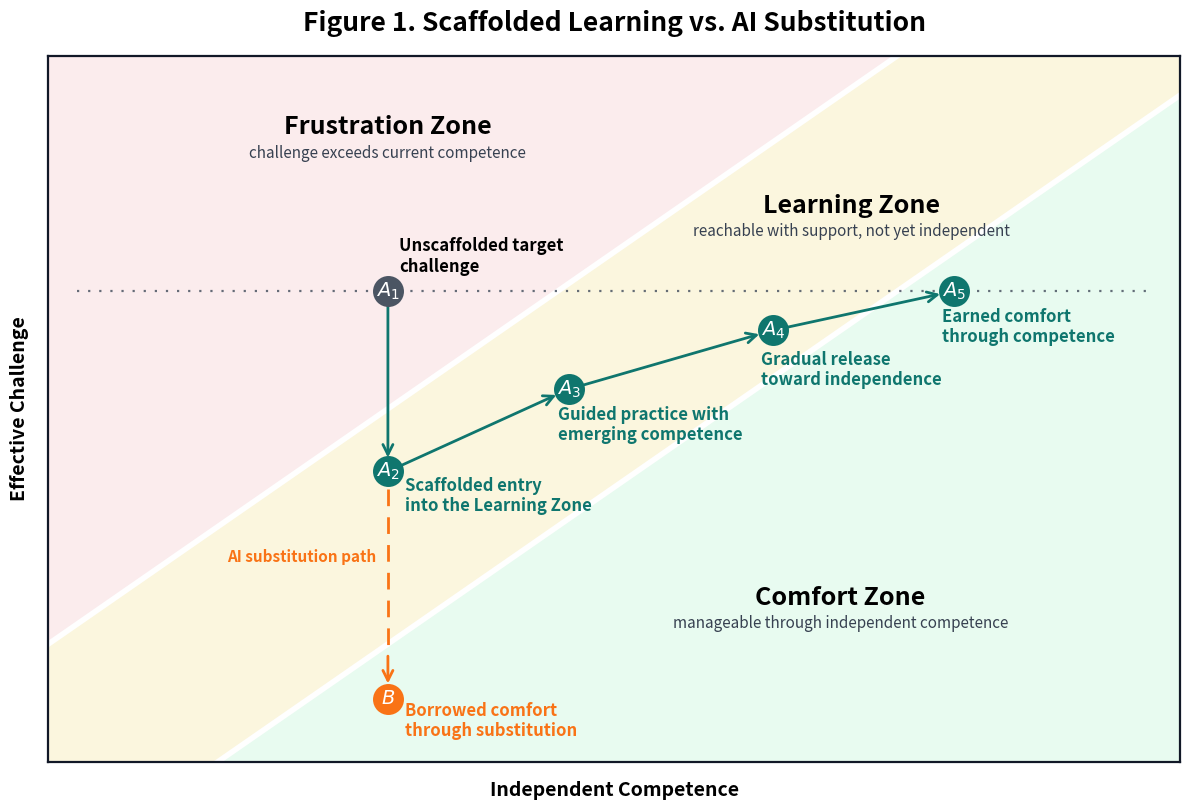

Write the Python code that produced this figure. (Note: this script raises an exception after producing the figure.)
from pathlib import Path

import matplotlib.pyplot as plt
import numpy as np


# Render with:
#   MPLBACKEND=Agg MPLCONFIGDIR=/tmp/mpl-cache .venv/bin/python figures/skill_load_model.py
def main():
    x_min, x_max = 0, 10
    y_min, y_max = 0, 9
    x = np.linspace(x_min, x_max, 400)

    comfort_boundary = x - 1.5
    frustration_boundary = x + 1.5

    points = {
        "A1": (3.0, 6.0),  # unaided target
        "A2": (3.0, 3.7),  # productive struggle begins
        "A3": (4.6, 4.75),  # support begins to fade
        "A4": (6.4, 5.5),  # near-independent performance
        "A5": (8.0, 6.0),  # earned comfort
        "B": (3.0, 0.8),  # borrowed comfort through AI substitution
    }

    fig, ax = plt.subplots(figsize=(12, 8.2))

    ax.set_xlim(x_min, x_max)
    ax.set_ylim(y_min, y_max)
    ax.set_facecolor("#f8fafc")

    ax.fill_between(
        x,
        frustration_boundary,
        y_max,
        where=frustration_boundary < y_max,
        color="#fee2e2",
        alpha=0.55,
        label="Frustration Zone",
    )
    ax.fill_between(
        x,
        comfort_boundary,
        frustration_boundary,
        color="#fef3c7",
        alpha=0.55,
        label="Learning Zone",
    )
    ax.fill_between(
        x,
        y_min,
        comfort_boundary,
        color="#dcfce7",
        alpha=0.55,
        label="Comfort Zone",
    )

    ax.plot(x, comfort_boundary, color="white", linewidth=4)
    ax.plot(x, frustration_boundary, color="white", linewidth=4)

    # Original unaided target challenge.
    task_y = points["A1"][1]
    ax.hlines(
        task_y,
        x_min + 0.25,
        x_max - 0.25,
        colors="#4b5563",
        linestyles=(0, (1, 4)),
        linewidth=1.6,
        alpha=0.85,
    )
    start_color = "#4b5563"
    learning_color = "#0f766e"
    bypass_color = "#f97316"

    arrow = dict(arrowstyle="->", mutation_scale=18, linewidth=2)
    ax.annotate(
        "",
        xy=points["A2"],
        xytext=points["A1"],
        arrowprops={**arrow, "color": learning_color, "shrinkA": 10, "shrinkB": 10},
    )
    # Split the AI-bypass edge into a dashed shaft and a separate solid
    # arrowhead; Matplotlib's non-solid FancyArrowPatch heads render poorly.
    a2_x, a2_y = points["A2"]
    b_x, b_y = points["B"]
    bypass_tail_start_y = a2_y - 0.22
    bypass_tail_end_y = b_y + 0.58
    bypass_head_start_y = b_y + 0.58
    bypass_head_end_y = b_y + 0.16
    ax.plot(
        [a2_x, b_x],
        [bypass_tail_start_y, bypass_tail_end_y],
        color=bypass_color,
        linestyle=(0, (6, 4)),
        linewidth=2,
        zorder=3,
    )
    ax.annotate(
        "",
        xy=(b_x, bypass_head_end_y),
        xytext=(b_x, bypass_head_start_y),
        arrowprops={
            "arrowstyle": "->",
            "mutation_scale": 18,
            "linewidth": 2,
            "color": bypass_color,
        },
        zorder=4,
    )
    for start, end in [("A2", "A3"), ("A3", "A4"), ("A4", "A5")]:
        ax.annotate(
            "",
            xy=points[end],
            xytext=points[start],
            arrowprops={**arrow, "color": learning_color, "shrinkA": 10, "shrinkB": 10},
        )

    point_styles = {
        "A1": start_color,
        "A2": learning_color,
        "A3": learning_color,
        "A4": learning_color,
        "A5": learning_color,
        "B": bypass_color,
    }
    display_labels = {
        "A1": r"$A_1$",
        "A2": r"$A_2$",
        "A3": r"$A_3$",
        "A4": r"$A_4$",
        "A5": r"$A_5$",
        "B": r"$B$",
    }
    for label, (px, py) in points.items():
        ax.scatter(
            px,
            py,
            s=420,
            color=point_styles[label],
            edgecolor=point_styles[label],
            linewidth=1.8,
            zorder=5,
        )
        ax.text(px, py, display_labels[label], color="white", ha="center", va="center", fontsize=14, fontweight="bold", zorder=6)

    ax.text(
        3.1,
        6.25,
        "Unscaffolded target\nchallenge",
        fontsize=12,
        fontweight="bold",
        ha="left",
        linespacing=1.15,
    )
    # ax.text(2.36, 6.28, "too hard unaided", fontsize=10, ha="center", color="#374151")

    ax.text(
        3.15,
        3.2,
        "Scaffolded entry\ninto the Learning Zone",
        fontsize=12,
        fontweight="bold",
        color=learning_color,
        ha="left",
        linespacing=1.15,
    )
    # ax.text(1.7, 3.98, "same student,\nlower effective load", fontsize=10, ha="center", va="top", color="#374151")

    ax.text(
        3.15,
        0.32,
        "Borrowed comfort\nthrough substitution",
        fontsize=12,
        fontweight="bold",
        color=bypass_color,
        ha="left",
        linespacing=1.15,
    )
    # ax.text(1.7, 0.95, "completion feels easy\nwithout skill growth", fontsize=10, ha="center", va="top", color="#374151")

    ax.text(
        4.5,
        4.1,
        "Guided practice with\nemerging competence",
        fontsize=12,
        fontweight="bold",
        color=learning_color,
        ha="left",
        linespacing=1.15,
    )
    ax.text(
        6.3,
        4.8,
        "Gradual release\ntoward independence",
        fontsize=12,
        fontweight="bold",
        color=learning_color,
        ha="left",
        linespacing=1.15,
    )
    ax.text(
        7.9,
        5.35,
        "Earned comfort\nthrough competence",
        fontsize=12,
        fontweight="bold",
        color=learning_color,
        ha="left",
        linespacing=1.15,
    )
    # ax.text(8.0, 6.28, "same task,\nhigher competence", fontsize=10, ha="center", va="top", color="#374151")

    ax.text(
        2.9,
        2.55,
        "AI substitution path",
        ha="right",
        fontsize=11,
        fontweight="bold",
        color=bypass_color,
    )
    # ax.text(5.35, 4.6, "moves learner right", fontsize=10, color="#374151", ha="center")

    ax.text(3, 8, "Frustration Zone", fontsize=18, fontweight="bold", ha="center")
    ax.text(3, 7.7, "challenge exceeds current competence", fontsize=11, ha="center", color="#374151")

    ax.text(7.1, 7.0, "Learning Zone", fontsize=18, fontweight="bold", ha="center")
    ax.text(7.1, 6.7, "reachable with support, not yet independent", fontsize=11, ha="center", color="#374151")

    ax.text(7, 2, "Comfort Zone", fontsize=18, fontweight="bold", ha="center")
    ax.text(7, 1.7, "manageable through independent competence", fontsize=11, ha="center", color="#374151")

    ax.set_title(
        "Figure 1. Scaffolded Learning vs. AI Substitution",
        fontsize=19,
        fontweight="bold",
        pad=18,
    )
    ax.set_xlabel("Independent Competence", fontsize=14, fontweight="bold", labelpad=14)
    ax.set_ylabel("Effective Challenge", fontsize=14, fontweight="bold", labelpad=14)

    ax.set_xticks([])
    ax.set_yticks([])
    for spine in ax.spines.values():
        spine.set_color("#111827")
        spine.set_linewidth(1.6)

    # ax.text(
    #     4,
    #     -0.72,
    #     "Pathwise Pedagogy aims to make the easiest successful path move students rightward, not merely downward.",
    #     fontsize=11.5,
    #     ha="center",
    #     color="#374151",
    #     transform=ax.transData,
    # )

    fig.tight_layout()
    output_path = Path(__file__).resolve().parent / "skill_load_model.svg"
    fig.savefig(output_path, format="svg", bbox_inches="tight")


if __name__ == "__main__":
    main()
